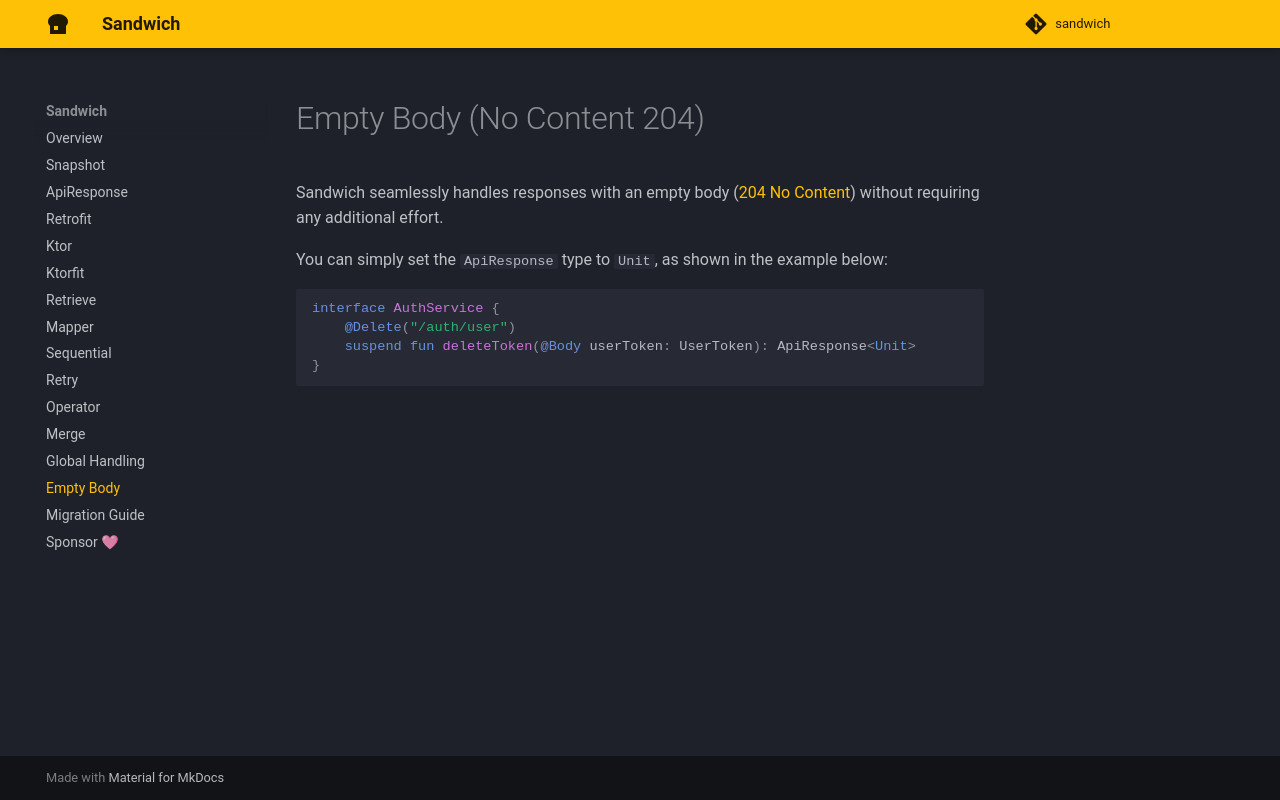

repository: SingularityX-ai/sandwich · page: empty-body/index.html · generator: mkdocs

# Empty Body (No Content 204)

Sandwich seamlessly handles responses with an empty body ([204 No Content](https://developer.mozilla.org/en-US/docs/Web/HTTP/Status/204)) without requiring any additional effort.

You can simply set the `ApiResponse` type to `Unit`, as shown in the example below:

```kotlin
interface AuthService {
    @Delete("/auth/user")
    suspend fun deleteToken(@Body userToken: UserToken): ApiResponse<Unit>
}
```
